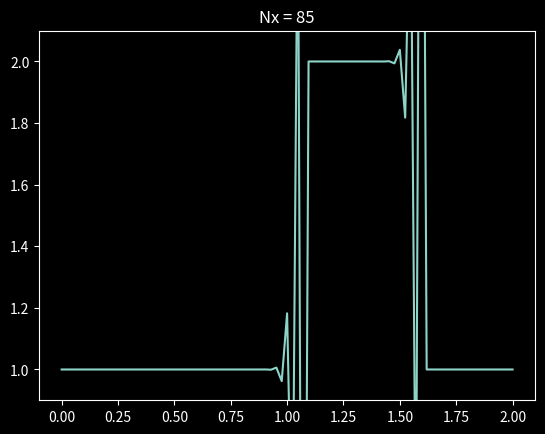

The script that saved this image:
import numpy as np
import matplotlib.pyplot as plt

import matplotlib
matplotlib.style.use("dark_background")

def linear_convection(Nx):

    print("Nx = ", Nx)

    dx = 2.0/(Nx-1)
    Nt = 25
    dt = 0.025
    c = 1.0

    u = np.ones(Nx)
    # u = 2 between 0.5 and 1 as per IC
    u[int(0.5/dx):int(1/dx+1)] = 2.0

    x = np.linspace(0.0, 2.0, Nx)

    un = np.ones(Nx)

    n = 0
    plt.clf()
    plt.plot(x, u)
    plt.ylim(0.9, 2.1)
    plt.title("Nx = " + str(Nx))
    filename = "IMG_CFL_Nx_{:d}_{:04d}.png".format(Nx,n)
    plt.savefig(filename, dpi=150)

    for n in range(Nt):
        un = u.copy()
        for i in range(1,Nx):
            u[i] = un[i] - c*dt/dx*(un[i] - un[i-1])
        plt.clf()
        plt.plot(x, u)
        plt.ylim(0.9, 2.1)
        plt.title("Nx = " + str(Nx))
        filename = "IMG_CFL_Nx_{:d}_{:04d}.png".format(Nx,n+1)
        plt.savefig(filename, dpi=150)

linear_convection(41)
linear_convection(61)
linear_convection(71)
linear_convection(85)